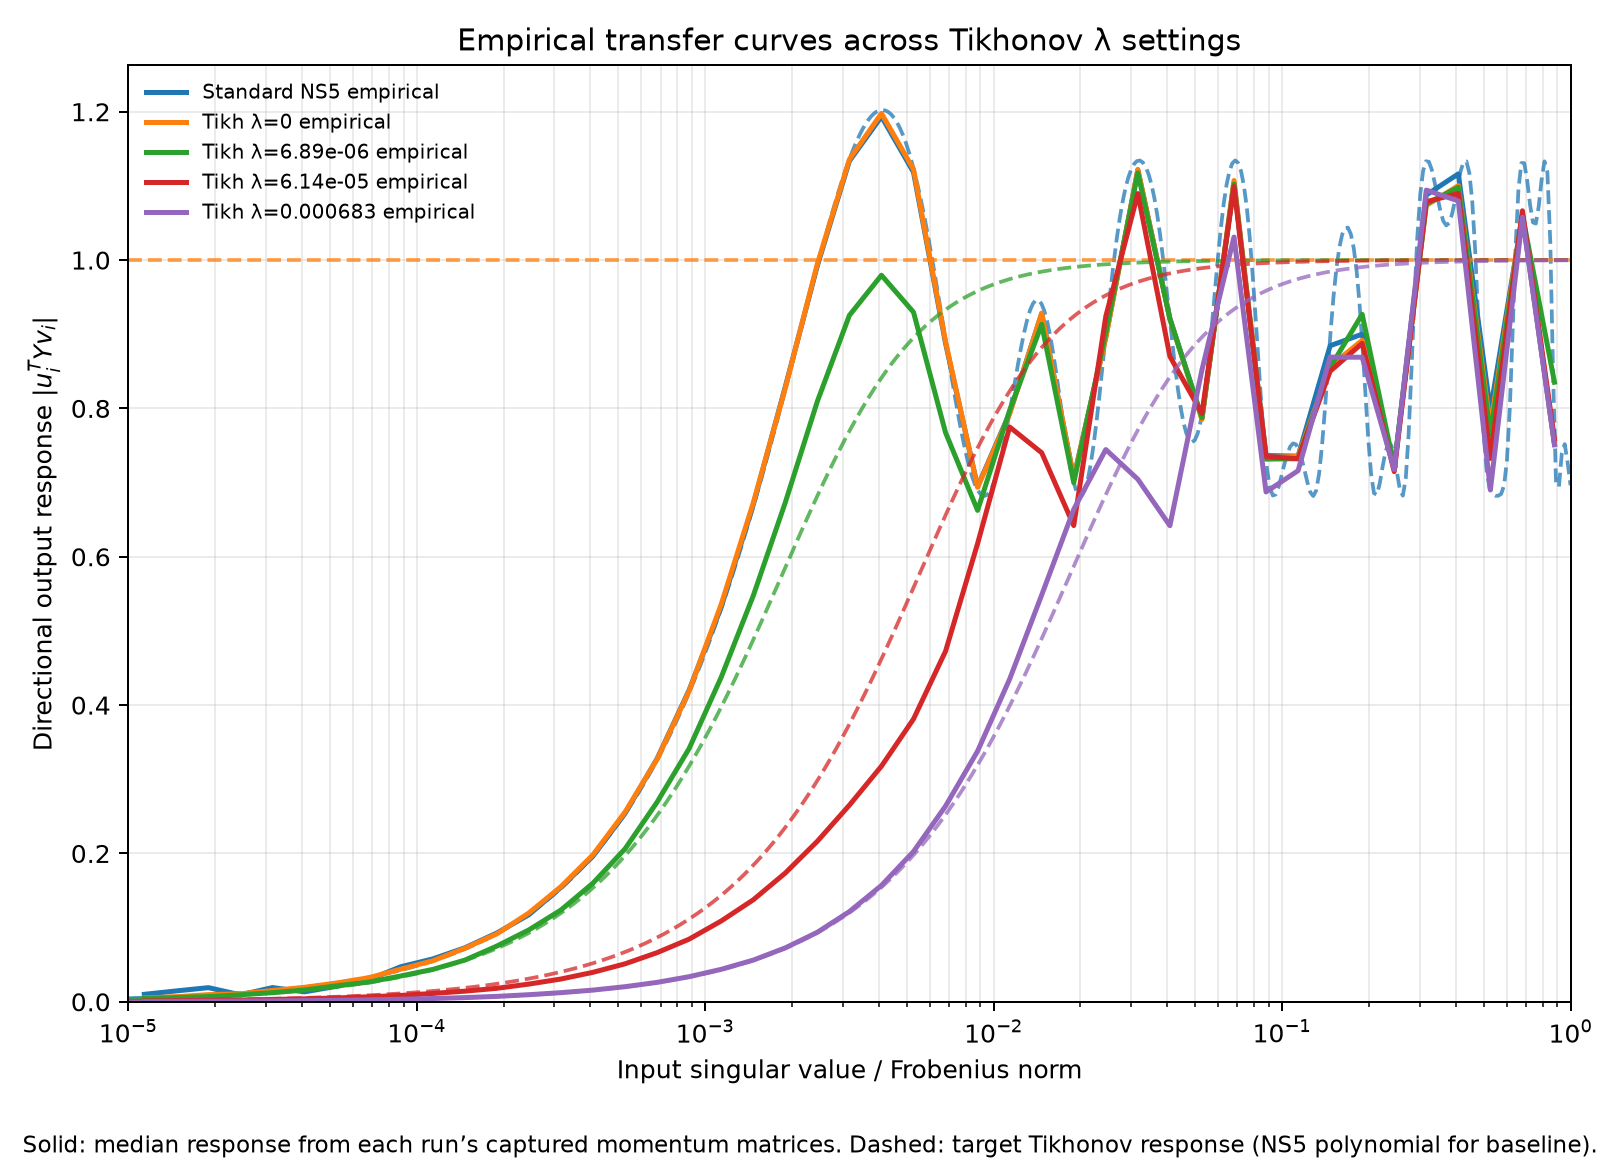

Data behind this chart, as committed beside it:
setting, curve, normalized_input_singular_value, median_output_response, p10_output_response, p90_output_response
Standard NS5, empirical, 1.1364636663857242e-05, 0.01005, 0.007879, 0.0251
Standard NS5, empirical, 1.467799267622069e-05, 0.01466, 0.006531, 0.01535
Standard NS5, empirical, 1.8957356524063756e-05, 0.01906, 0.003987, 0.03108
Standard NS5, empirical, 2.4484367468222268e-05, 0.009391, 0.002089, 0.01612
Standard NS5, empirical, 3.1622776601683795e-05, 0.01919, 0.009862, 0.0391
Standard NS5, empirical, 4.0842386526745215e-05, 0.01341, 0.002026, 0.02212
Standard NS5, empirical, 5.274997063702619e-05, 0.02092, 0.006912, 0.03679
Standard NS5, empirical, 6.812920690579615e-05, 0.02975, 0.01868, 0.04748
Standard NS5, empirical, 8.799225435691074e-05, 0.04724, 0.02906, 0.07456
Standard NS5, empirical, 0.0001136, 0.0578, 0.03611, 0.08151
Standard NS5, empirical, 0.0001468, 0.07277, 0.05078, 0.09519
Standard NS5, empirical, 0.0001896, 0.09277, 0.07343, 0.1198
Standard NS5, empirical, 0.0002448, 0.1174, 0.09558, 0.1405
Standard NS5, empirical, 0.0003162, 0.1543, 0.1261, 0.1783
Standard NS5, empirical, 0.0004084, 0.1964, 0.1737, 0.2291
Standard NS5, empirical, 0.0005275, 0.254, 0.2256, 0.2846
Standard NS5, empirical, 0.0006813, 0.3278, 0.2879, 0.3596
Standard NS5, empirical, 0.0008799, 0.4204, 0.3756, 0.4606
Standard NS5, empirical, 0.001136, 0.5322, 0.4796, 0.5836
Standard NS5, empirical, 0.001468, 0.6701, 0.6067, 0.7274
Standard NS5, empirical, 0.001896, 0.8293, 0.7588, 0.8895
Standard NS5, empirical, 0.002448, 0.9924, 0.9235, 1.05
Standard NS5, empirical, 0.003162, 1.134, 1.08, 1.172
Standard NS5, empirical, 0.004084, 1.193, 1.183, 1.198
Standard NS5, empirical, 0.005275, 1.119, 1.04, 1.172
Standard NS5, empirical, 0.006813, 0.8878, 0.7883, 0.993
Standard NS5, empirical, 0.008799, 0.6946, 0.6826, 0.7464
Standard NS5, empirical, 0.01136, 0.7939, 0.7119, 0.8907
Standard NS5, empirical, 0.01468, 0.928, 0.8634, 0.9469
Standard NS5, empirical, 0.01896, 0.7066, 0.6837, 0.8024
Standard NS5, empirical, 0.02448, 0.8964, 0.7473, 1.047
Standard NS5, empirical, 0.03162, 1.122, 1.09, 1.134
Standard NS5, empirical, 0.04084, 0.9213, 0.7868, 1.069
Standard NS5, empirical, 0.05275, 0.7866, 0.7549, 0.9358
Standard NS5, empirical, 0.06813, 1.105, 1.034, 1.133
Standard NS5, empirical, 0.08799, 0.7365, 0.6867, 0.9672
Standard NS5, empirical, 0.1136, 0.7357, 0.6909, 0.754
Standard NS5, empirical, 0.1468, 0.8845, 0.6945, 1.038
Standard NS5, empirical, 0.1896, 0.9001, 0.6899, 1.043
Standard NS5, empirical, 0.2448, 0.7207, 0.6851, 0.7533
Standard NS5, empirical, 0.3162, 1.088, 0.8512, 1.133
Standard NS5, empirical, 0.4084, 1.116, 1.052, 1.132
Standard NS5, empirical, 0.5275, 0.7975, 0.6832, 1.017
Standard NS5, empirical, 0.6813, 1.059, 1.046, 1.123
Standard NS5, empirical, 0.8799, 0.7518, 0.6916, 1.117
Standard NS5, ideal, 1e-05, 0.004849, , 
Standard NS5, ideal, 1.0233402121916423e-05, 0.004962, , 
Standard NS5, ideal, 1.0472251898884354e-05, 0.005078, , 
Standard NS5, ideal, 1.0716676480328643e-05, 0.005196, , 
Standard NS5, ideal, 1.0966805983368674e-05, 0.005318, , 
Standard NS5, ideal, 1.1222773562085072e-05, 0.005442, , 
Standard NS5, ideal, 1.148471547840289e-05, 0.005569, , 
Standard NS5, ideal, 1.1752771174629452e-05, 0.005699, , 
Standard NS5, ideal, 1.202708334768512e-05, 0.005832, , 
Standard NS5, ideal, 1.2307798025066658e-05, 0.005968, , 
Standard NS5, ideal, 1.2595064642583589e-05, 0.006107, , 
Standard NS5, ideal, 1.2889036123908916e-05, 0.00625, , 
Standard NS5, ideal, 1.3189868961986692e-05, 0.006395, , 
Standard NS5, ideal, 1.3497723302339418e-05, 0.006545, , 
Standard NS5, ideal, 1.3812763028320094e-05, 0.006697, , 
... 2,665 more rows
